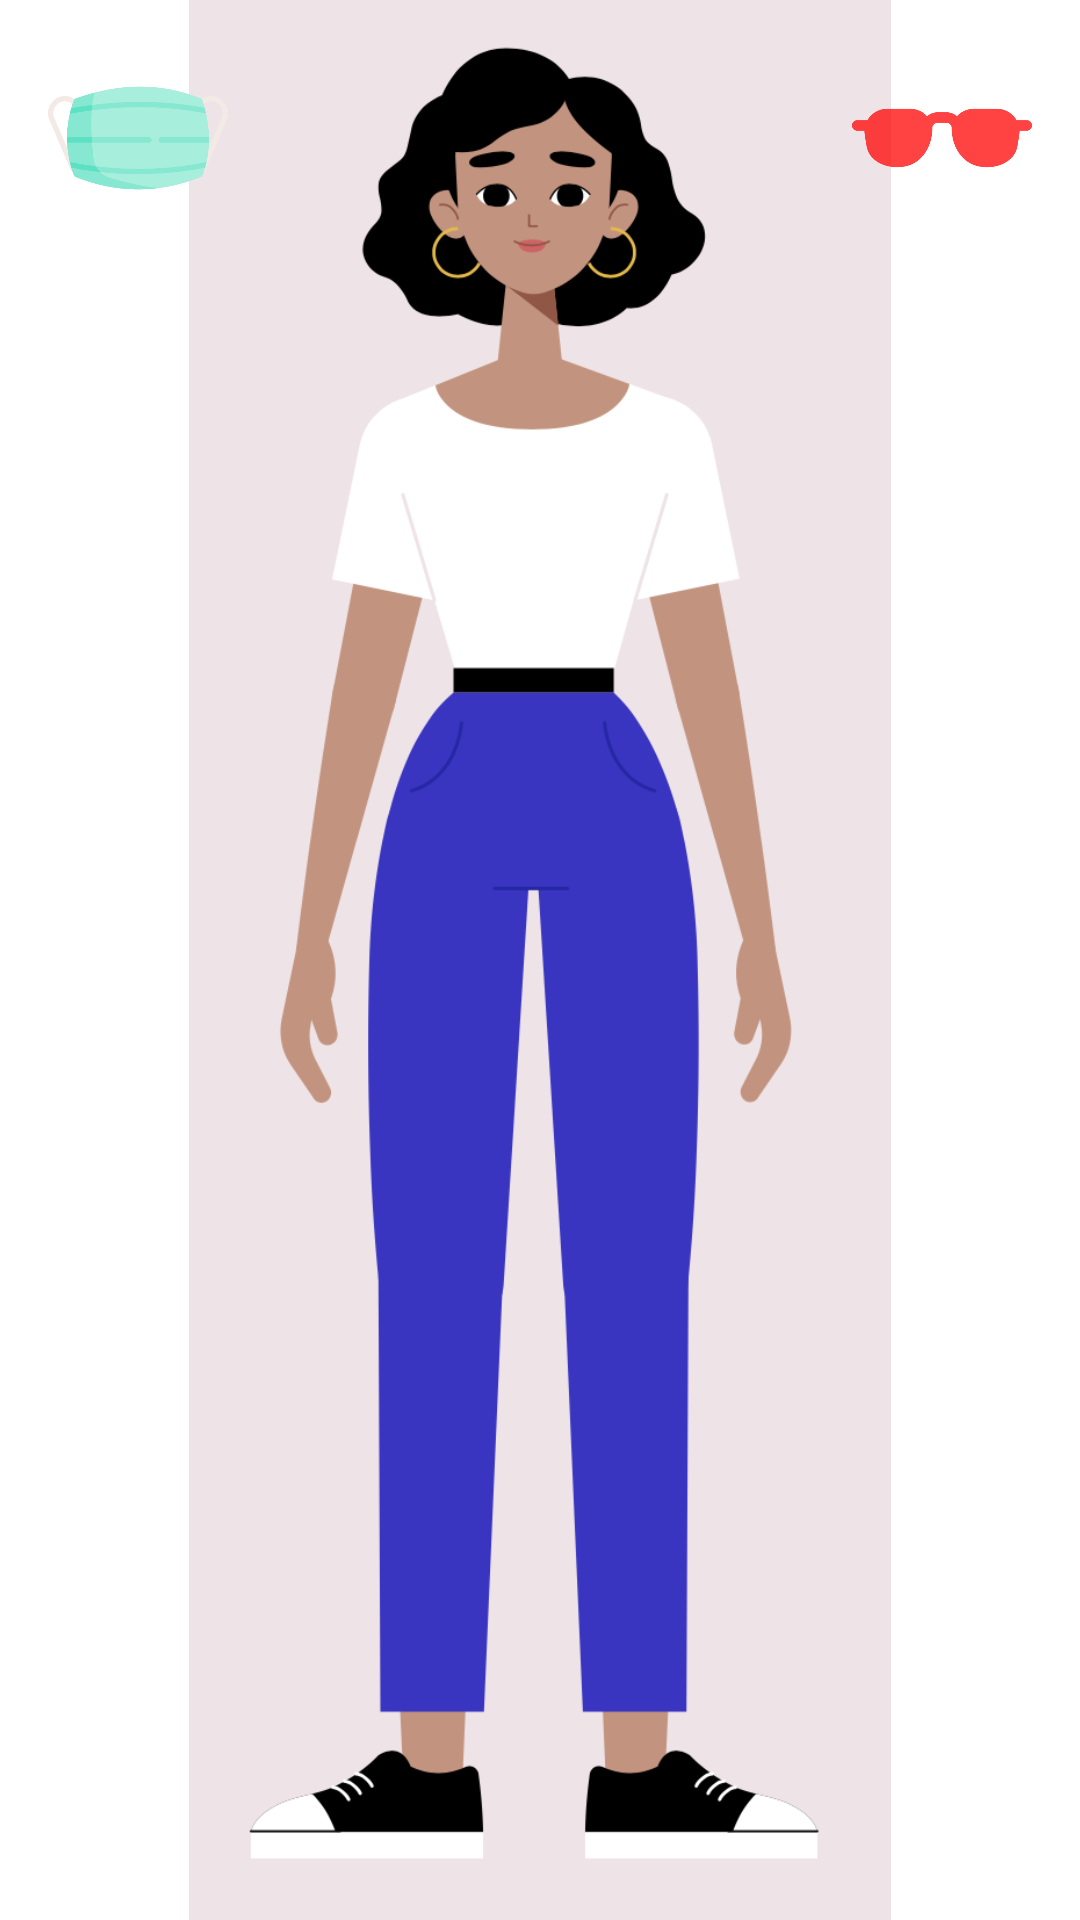

Layout XML and referenced resources for this Android screen:
<!-- AndroidManifest.xml: application theme Theme.SimpleGame -->
<!-- res/layout/fragment_home.xml -->
<?xml version="1.0" encoding="utf-8"?>
<androidx.constraintlayout.widget.ConstraintLayout xmlns:android="http://schemas.android.com/apk/res/android"
    xmlns:app="http://schemas.android.com/apk/res-auto"
    android:layout_width="match_parent"
    android:layout_height="match_parent">

    <ImageView
        android:id="@+id/imageView"
        android:layout_width="match_parent"
        android:layout_height="match_parent"
        android:layout_gravity="center"
        android:src="@drawable/girl"
        app:layout_constraintBottom_toBottomOf="parent"
        app:layout_constraintEnd_toEndOf="@+id/area"
        app:layout_constraintStart_toStartOf="parent"
        app:layout_constraintTop_toTopOf="parent" />

    <androidx.constraintlayout.widget.ConstraintLayout
        android:id="@+id/area"
        android:layout_width="match_parent"
        android:layout_height="match_parent"
        app:layout_constraintBottom_toBottomOf="parent"
        app:layout_constraintEnd_toEndOf="parent"
        app:layout_constraintStart_toStartOf="parent"
        app:layout_constraintTop_toTopOf="parent">

        <ImageView
            android:id="@+id/sunglasses"
            android:layout_width="60dp"
            android:layout_height="60dp"
            android:layout_gravity="right"
            android:layout_margin="16dp"
            android:src="@drawable/sunglasses"
            android:textSize="24sp"
            app:layout_constraintEnd_toEndOf="parent"
            app:layout_constraintTop_toTopOf="parent"
            app:tint="@color/red" />

        <ImageView
            android:id="@+id/mask"
            android:layout_width="60dp"
            android:layout_height="60dp"
            android:layout_margin="16dp"
            android:src="@drawable/mask"
            android:textSize="24sp"
            app:layout_constraintStart_toStartOf="parent"
            app:layout_constraintTop_toTopOf="parent" />

        <ImageView
            android:id="@+id/faceArea"
            android:layout_width="100dp"
            android:layout_height="100dp"
            android:layout_marginTop="28dp"
            app:layout_constraintEnd_toEndOf="parent"
            app:layout_constraintStart_toStartOf="parent"
            app:layout_constraintTop_toTopOf="parent" />

    </androidx.constraintlayout.widget.ConstraintLayout>


</androidx.constraintlayout.widget.ConstraintLayout>
<!-- resources referenced by this layout -->
<resources>
  <color name="red">#C1FF0606</color>
  <!-- drawable girl: png bitmap (drawable, 118852 bytes) -->
  <!-- drawable mask: png bitmap (drawable, 20215 bytes) -->
  <!-- drawable sunglasses: png bitmap (drawable, 6371 bytes) -->
  <style name="Theme.SimpleGame" parent="Theme.MaterialComponents.DayNight.NoActionBar">
  
          <item name="colorPrimary">@color/card_background</item>
          <item name="colorPrimaryVariant">@color/dark_background</item>
          <item name="colorOnPrimary">@color/light_background</item>
          <item name="colorAccent">@color/white</item>
  
  
  
          
          <item name="android:statusBarColor" tools:targetApi="l">?attr/colorPrimaryVariant</item>
          
      </style>
  <color name="card_background">#333151</color>
  <color name="dark_background">#25243C</color>
  <color name="light_background">#F2F3FF</color>
  <color name="white">#FFFFFFFF</color>
</resources>
